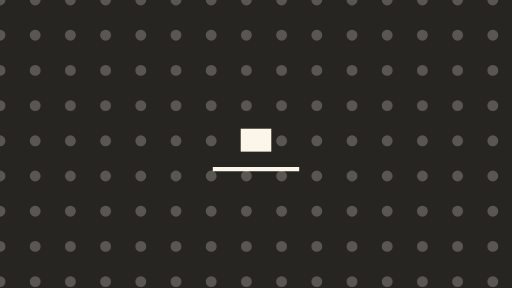
t = 0.00 s
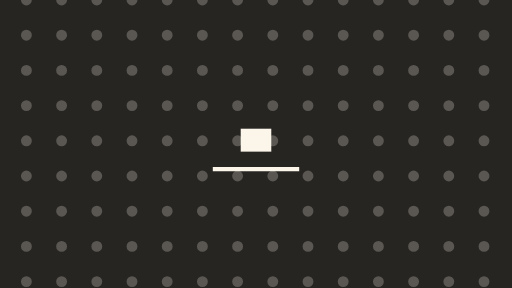
t = 1.00 s
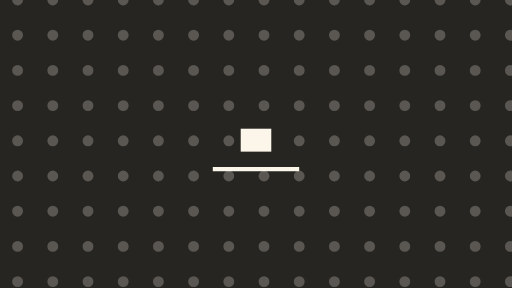
t = 2.00 s
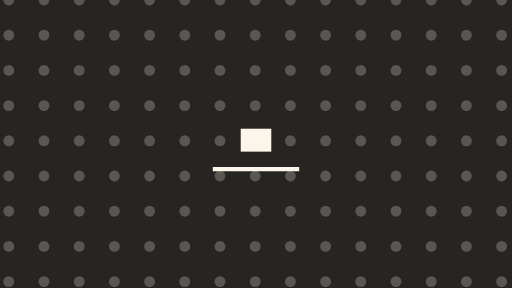
t = 3.00 s

The animated SVG that drew these frames (rendered in a browser with its animation timeline set to each time). Animation: 1 SMIL element (animateTransform=1); one cycle of 4.00 s, repeats indefinitely.

<svg xmlns="http://www.w3.org/2000/svg" width="320" height="180" viewBox="0 0 320 180">
  <defs>
    <clipPath id="s-bg-dots-clip" clipPathUnits="userSpaceOnUse">
      <path d="M 0 0 H 320 V 180 H 0 Z"/>
    </clipPath>
  </defs>
  <g id="s-stage" fill="#141414">
    <path id="s-stage-shape" d="M 0 0 H 320 V 180 H 0 Z"/>
  </g>
  <g id="s-bg-dots" fill="#a89880" opacity="0.12" clip-path="url(#s-bg-dots-clip)">
    <path id="s-bg-dots-shape" d="M 0 0 H 320 V 180 H 0 Z"/>
  </g>
  <g id="s-bg-dots-motif" fill="#fbf5ea" opacity="0.24" transform="translate(0 0)">
    <animateTransform attributeName="transform" type="translate" begin="0s" dur="4s" calcMode="linear" values="0 0;-22 0" keyTimes="0;1" fill="remove" repeatCount="indefinite"/>
    <path id="s-bg-dots-motif-shape" d="M -25.4 0 A 3.4 3.4 0 1 1 -18.6 0 A 3.4 3.4 0 1 1 -25.4 0 Z M -3.4 0 A 3.4 3.4 0 1 1 3.4 0 A 3.4 3.4 0 1 1 -3.4 0 Z M 18.6 0 A 3.4 3.4 0 1 1 25.4 0 A 3.4 3.4 0 1 1 18.6 0 Z M 40.6 0 A 3.4 3.4 0 1 1 47.4 0 A 3.4 3.4 0 1 1 40.6 0 Z M 62.6 0 A 3.4 3.4 0 1 1 69.4 0 A 3.4 3.4 0 1 1 62.6 0 Z M 84.6 0 A 3.4 3.4 0 1 1 91.4 0 A 3.4 3.4 0 1 1 84.6 0 Z M 106.6 0 A 3.4 3.4 0 1 1 113.4 0 A 3.4 3.4 0 1 1 106.6 0 Z M 128.6 0 A 3.4 3.4 0 1 1 135.4 0 A 3.4 3.4 0 1 1 128.6 0 Z M 150.6 0 A 3.4 3.4 0 1 1 157.4 0 A 3.4 3.4 0 1 1 150.6 0 Z M 172.6 0 A 3.4 3.4 0 1 1 179.4 0 A 3.4 3.4 0 1 1 172.6 0 Z M 194.6 0 A 3.4 3.4 0 1 1 201.4 0 A 3.4 3.4 0 1 1 194.6 0 Z M 216.6 0 A 3.4 3.4 0 1 1 223.4 0 A 3.4 3.4 0 1 1 216.6 0 Z M 238.6 0 A 3.4 3.4 0 1 1 245.4 0 A 3.4 3.4 0 1 1 238.6 0 Z M 260.6 0 A 3.4 3.4 0 1 1 267.4 0 A 3.4 3.4 0 1 1 260.6 0 Z M 282.6 0 A 3.4 3.4 0 1 1 289.4 0 A 3.4 3.4 0 1 1 282.6 0 Z M 304.6 0 A 3.4 3.4 0 1 1 311.4 0 A 3.4 3.4 0 1 1 304.6 0 Z M 326.6 0 A 3.4 3.4 0 1 1 333.4 0 A 3.4 3.4 0 1 1 326.6 0 Z M -25.4 22 A 3.4 3.4 0 1 1 -18.6 22 A 3.4 3.4 0 1 1 -25.4 22 Z M -3.4 22 A 3.4 3.4 0 1 1 3.4 22 A 3.4 3.4 0 1 1 -3.4 22 Z M 18.6 22 A 3.4 3.4 0 1 1 25.4 22 A 3.4 3.4 0 1 1 18.6 22 Z M 40.6 22 A 3.4 3.4 0 1 1 47.4 22 A 3.4 3.4 0 1 1 40.6 22 Z M 62.6 22 A 3.4 3.4 0 1 1 69.4 22 A 3.4 3.4 0 1 1 62.6 22 Z M 84.6 22 A 3.4 3.4 0 1 1 91.4 22 A 3.4 3.4 0 1 1 84.6 22 Z M 106.6 22 A 3.4 3.4 0 1 1 113.4 22 A 3.4 3.4 0 1 1 106.6 22 Z M 128.6 22 A 3.4 3.4 0 1 1 135.4 22 A 3.4 3.4 0 1 1 128.6 22 Z M 150.6 22 A 3.4 3.4 0 1 1 157.4 22 A 3.4 3.4 0 1 1 150.6 22 Z M 172.6 22 A 3.4 3.4 0 1 1 179.4 22 A 3.4 3.4 0 1 1 172.6 22 Z M 194.6 22 A 3.4 3.4 0 1 1 201.4 22 A 3.4 3.4 0 1 1 194.6 22 Z M 216.6 22 A 3.4 3.4 0 1 1 223.4 22 A 3.4 3.4 0 1 1 216.6 22 Z M 238.6 22 A 3.4 3.4 0 1 1 245.4 22 A 3.4 3.4 0 1 1 238.6 22 Z M 260.6 22 A 3.4 3.4 0 1 1 267.4 22 A 3.4 3.4 0 1 1 260.6 22 Z M 282.6 22 A 3.4 3.4 0 1 1 289.4 22 A 3.4 3.4 0 1 1 282.6 22 Z M 304.6 22 A 3.4 3.4 0 1 1 311.4 22 A 3.4 3.4 0 1 1 304.6 22 Z M 326.6 22 A 3.4 3.4 0 1 1 333.4 22 A 3.4 3.4 0 1 1 326.6 22 Z M -25.4 44 A 3.4 3.4 0 1 1 -18.6 44 A 3.4 3.4 0 1 1 -25.4 44 Z M -3.4 44 A 3.4 3.4 0 1 1 3.4 44 A 3.4 3.4 0 1 1 -3.4 44 Z M 18.6 44 A 3.4 3.4 0 1 1 25.4 44 A 3.4 3.4 0 1 1 18.6 44 Z M 40.6 44 A 3.4 3.4 0 1 1 47.4 44 A 3.4 3.4 0 1 1 40.6 44 Z M 62.6 44 A 3.4 3.4 0 1 1 69.4 44 A 3.4 3.4 0 1 1 62.6 44 Z M 84.6 44 A 3.4 3.4 0 1 1 91.4 44 A 3.4 3.4 0 1 1 84.6 44 Z M 106.6 44 A 3.4 3.4 0 1 1 113.4 44 A 3.4 3.4 0 1 1 106.6 44 Z M 128.6 44 A 3.4 3.4 0 1 1 135.4 44 A 3.4 3.4 0 1 1 128.6 44 Z M 150.6 44 A 3.4 3.4 0 1 1 157.4 44 A 3.4 3.4 0 1 1 150.6 44 Z M 172.6 44 A 3.4 3.4 0 1 1 179.4 44 A 3.4 3.4 0 1 1 172.6 44 Z M 194.6 44 A 3.4 3.4 0 1 1 201.4 44 A 3.4 3.4 0 1 1 194.6 44 Z M 216.6 44 A 3.4 3.4 0 1 1 223.4 44 A 3.4 3.4 0 1 1 216.6 44 Z M 238.6 44 A 3.4 3.4 0 1 1 245.4 44 A 3.4 3.4 0 1 1 238.6 44 Z M 260.6 44 A 3.4 3.4 0 1 1 267.4 44 A 3.4 3.4 0 1 1 260.6 44 Z M 282.6 44 A 3.4 3.4 0 1 1 289.4 44 A 3.4 3.4 0 1 1 282.6 44 Z M 304.6 44 A 3.4 3.4 0 1 1 311.4 44 A 3.4 3.4 0 1 1 304.6 44 Z M 326.6 44 A 3.4 3.4 0 1 1 333.4 44 A 3.4 3.4 0 1 1 326.6 44 Z M -25.4 66 A 3.4 3.4 0 1 1 -18.6 66 A 3.4 3.4 0 1 1 -25.4 66 Z M -3.4 66 A 3.4 3.4 0 1 1 3.4 66 A 3.4 3.4 0 1 1 -3.4 66 Z M 18.6 66 A 3.4 3.4 0 1 1 25.4 66 A 3.4 3.4 0 1 1 18.6 66 Z M 40.6 66 A 3.4 3.4 0 1 1 47.4 66 A 3.4 3.4 0 1 1 40.6 66 Z M 62.6 66 A 3.4 3.4 0 1 1 69.4 66 A 3.4 3.4 0 1 1 62.6 66 Z M 84.6 66 A 3.4 3.4 0 1 1 91.4 66 A 3.4 3.4 0 1 1 84.6 66 Z M 106.6 66 A 3.4 3.4 0 1 1 113.4 66 A 3.4 3.4 0 1 1 106.6 66 Z M 128.6 66 A 3.4 3.4 0 1 1 135.4 66 A 3.4 3.4 0 1 1 128.6 66 Z M 150.6 66 A 3.4 3.4 0 1 1 157.4 66 A 3.4 3.4 0 1 1 150.6 66 Z M 172.6 66 A 3.4 3.4 0 1 1 179.4 66 A 3.4 3.4 0 1 1 172.6 66 Z M 194.6 66 A 3.4 3.4 0 1 1 201.4 66 A 3.4 3.4 0 1 1 194.6 66 Z M 216.6 66 A 3.4 3.4 0 1 1 223.4 66 A 3.4 3.4 0 1 1 216.6 66 Z M 238.6 66 A 3.4 3.4 0 1 1 245.4 66 A 3.4 3.4 0 1 1 238.6 66 Z M 260.6 66 A 3.4 3.4 0 1 1 267.4 66 A 3.4 3.4 0 1 1 260.6 66 Z M 282.6 66 A 3.4 3.4 0 1 1 289.4 66 A 3.4 3.4 0 1 1 282.6 66 Z M 304.6 66 A 3.4 3.4 0 1 1 311.4 66 A 3.4 3.4 0 1 1 304.6 66 Z M 326.6 66 A 3.4 3.4 0 1 1 333.4 66 A 3.4 3.4 0 1 1 326.6 66 Z M -25.4 88 A 3.4 3.4 0 1 1 -18.6 88 A 3.4 3.4 0 1 1 -25.4 88 Z M -3.4 88 A 3.4 3.4 0 1 1 3.4 88 A 3.4 3.4 0 1 1 -3.4 88 Z M 18.6 88 A 3.4 3.4 0 1 1 25.4 88 A 3.4 3.4 0 1 1 18.6 88 Z M 40.6 88 A 3.4 3.4 0 1 1 47.4 88 A 3.4 3.4 0 1 1 40.6 88 Z M 62.6 88 A 3.4 3.4 0 1 1 69.4 88 A 3.4 3.4 0 1 1 62.6 88 Z M 84.6 88 A 3.4 3.4 0 1 1 91.4 88 A 3.4 3.4 0 1 1 84.6 88 Z M 106.6 88 A 3.4 3.4 0 1 1 113.4 88 A 3.4 3.4 0 1 1 106.6 88 Z M 128.6 88 A 3.4 3.4 0 1 1 135.4 88 A 3.4 3.4 0 1 1 128.6 88 Z M 150.6 88 A 3.4 3.4 0 1 1 157.4 88 A 3.4 3.4 0 1 1 150.6 88 Z M 172.6 88 A 3.4 3.4 0 1 1 179.4 88 A 3.4 3.4 0 1 1 172.6 88 Z M 194.6 88 A 3.4 3.4 0 1 1 201.4 88 A 3.4 3.4 0 1 1 194.6 88 Z M 216.6 88 A 3.4 3.4 0 1 1 223.4 88 A 3.4 3.4 0 1 1 216.6 88 Z M 238.6 88 A 3.4 3.4 0 1 1 245.4 88 A 3.4 3.4 0 1 1 238.6 88 Z M 260.6 88 A 3.4 3.4 0 1 1 267.4 88 A 3.4 3.4 0 1 1 260.6 88 Z M 282.6 88 A 3.4 3.4 0 1 1 289.4 88 A 3.4 3.4 0 1 1 282.6 88 Z M 304.6 88 A 3.4 3.4 0 1 1 311.4 88 A 3.4 3.4 0 1 1 304.6 88 Z M 326.6 88 A 3.4 3.4 0 1 1 333.4 88 A 3.4 3.4 0 1 1 326.6 88 Z M -25.4 110 A 3.4 3.4 0 1 1 -18.6 110 A 3.4 3.4 0 1 1 -25.4 110 Z M -3.4 110 A 3.4 3.4 0 1 1 3.4 110 A 3.4 3.4 0 1 1 -3.4 110 Z M 18.6 110 A 3.4 3.4 0 1 1 25.4 110 A 3.4 3.4 0 1 1 18.6 110 Z M 40.6 110 A 3.4 3.4 0 1 1 47.4 110 A 3.4 3.4 0 1 1 40.6 110 Z M 62.6 110 A 3.4 3.4 0 1 1 69.4 110 A 3.4 3.4 0 1 1 62.6 110 Z M 84.6 110 A 3.4 3.4 0 1 1 91.4 110 A 3.4 3.4 0 1 1 84.6 110 Z M 106.6 110 A 3.4 3.4 0 1 1 113.4 110 A 3.4 3.4 0 1 1 106.6 110 Z M 128.6 110 A 3.4 3.4 0 1 1 135.4 110 A 3.4 3.4 0 1 1 128.6 110 Z M 150.6 110 A 3.4 3.4 0 1 1 157.4 110 A 3.4 3.4 0 1 1 150.6 110 Z M 172.6 110 A 3.4 3.4 0 1 1 179.4 110 A 3.4 3.4 0 1 1 172.6 110 Z M 194.6 110 A 3.4 3.4 0 1 1 201.4 110 A 3.4 3.4 0 1 1 194.6 110 Z M 216.6 110 A 3.4 3.4 0 1 1 223.4 110 A 3.4 3.4 0 1 1 216.6 110 Z M 238.6 110 A 3.4 3.4 0 1 1 245.4 110 A 3.4 3.4 0 1 1 238.6 110 Z M 260.6 110 A 3.4 3.4 0 1 1 267.4 110 A 3.4 3.4 0 1 1 260.6 110 Z M 282.6 110 A 3.4 3.4 0 1 1 289.4 110 A 3.4 3.4 0 1 1 282.6 110 Z M 304.6 110 A 3.4 3.4 0 1 1 311.4 110 A 3.4 3.4 0 1 1 304.6 110 Z M 326.6 110 A 3.4 3.4 0 1 1 333.4 110 A 3.4 3.4 0 1 1 326.6 110 Z M -25.4 132 A 3.4 3.4 0 1 1 -18.6 132 A 3.4 3.4 0 1 1 -25.4 132 Z M -3.4 132 A 3.4 3.4 0 1 1 3.4 132 A 3.4 3.4 0 1 1 -3.4 132 Z M 18.6 132 A 3.4 3.4 0 1 1 25.4 132 A 3.4 3.4 0 1 1 18.6 132 Z M 40.6 132 A 3.4 3.4 0 1 1 47.4 132 A 3.4 3.4 0 1 1 40.6 132 Z M 62.6 132 A 3.4 3.4 0 1 1 69.4 132 A 3.4 3.4 0 1 1 62.6 132 Z M 84.6 132 A 3.4 3.4 0 1 1 91.4 132 A 3.4 3.4 0 1 1 84.6 132 Z M 106.6 132 A 3.4 3.4 0 1 1 113.4 132 A 3.4 3.4 0 1 1 106.6 132 Z M 128.6 132 A 3.4 3.4 0 1 1 135.4 132 A 3.4 3.4 0 1 1 128.6 132 Z M 150.6 132 A 3.4 3.4 0 1 1 157.4 132 A 3.4 3.4 0 1 1 150.6 132 Z M 172.6 132 A 3.4 3.4 0 1 1 179.4 132 A 3.4 3.4 0 1 1 172.6 132 Z M 194.6 132 A 3.4 3.4 0 1 1 201.4 132 A 3.4 3.4 0 1 1 194.6 132 Z M 216.6 132 A 3.4 3.4 0 1 1 223.4 132 A 3.4 3.4 0 1 1 216.6 132 Z M 238.6 132 A 3.4 3.4 0 1 1 245.4 132 A 3.4 3.4 0 1 1 238.6 132 Z M 260.6 132 A 3.4 3.4 0 1 1 267.4 132 A 3.4 3.4 0 1 1 260.6 132 Z M 282.6 132 A 3.4 3.4 0 1 1 289.4 132 A 3.4 3.4 0 1 1 282.6 132 Z M 304.6 132 A 3.4 3.4 0 1 1 311.4 132 A 3.4 3.4 0 1 1 304.6 132 Z M 326.6 132 A 3.4 3.4 0 1 1 333.4 132 A 3.4 3.4 0 1 1 326.6 132 Z M -25.4 154 A 3.4 3.4 0 1 1 -18.6 154 A 3.4 3.4 0 1 1 -25.4 154 Z M -3.4 154 A 3.4 3.4 0 1 1 3.4 154 A 3.4 3.4 0 1 1 -3.4 154 Z M 18.6 154 A 3.4 3.4 0 1 1 25.4 154 A 3.4 3.4 0 1 1 18.6 154 Z M 40.6 154 A 3.4 3.4 0 1 1 47.4 154 A 3.4 3.4 0 1 1 40.6 154 Z M 62.6 154 A 3.4 3.4 0 1 1 69.4 154 A 3.4 3.4 0 1 1 62.6 154 Z M 84.6 154 A 3.4 3.4 0 1 1 91.4 154 A 3.4 3.4 0 1 1 84.6 154 Z M 106.6 154 A 3.4 3.4 0 1 1 113.4 154 A 3.4 3.4 0 1 1 106.6 154 Z M 128.6 154 A 3.4 3.4 0 1 1 135.4 154 A 3.4 3.4 0 1 1 128.6 154 Z M 150.6 154 A 3.4 3.4 0 1 1 157.4 154 A 3.4 3.4 0 1 1 150.6 154 Z M 172.6 154 A 3.4 3.4 0 1 1 179.4 154 A 3.4 3.4 0 1 1 172.6 154 Z M 194.6 154 A 3.4 3.4 0 1 1 201.4 154 A 3.4 3.4 0 1 1 194.6 154 Z M 216.6 154 A 3.4 3.4 0 1 1 223.4 154 A 3.4 3.4 0 1 1 216.6 154 Z M 238.6 154 A 3.4 3.4 0 1 1 245.4 154 A 3.4 3.4 0 1 1 238.6 154 Z M 260.6 154 A 3.4 3.4 0 1 1 267.4 154 A 3.4 3.4 0 1 1 260.6 154 Z M 282.6 154 A 3.4 3.4 0 1 1 289.4 154 A 3.4 3.4 0 1 1 282.6 154 Z M 304.6 154 A 3.4 3.4 0 1 1 311.4 154 A 3.4 3.4 0 1 1 304.6 154 Z M 326.6 154 A 3.4 3.4 0 1 1 333.4 154 A 3.4 3.4 0 1 1 326.6 154 Z M -25.4 176 A 3.4 3.4 0 1 1 -18.6 176 A 3.4 3.4 0 1 1 -25.4 176 Z M -3.4 176 A 3.4 3.4 0 1 1 3.4 176 A 3.4 3.4 0 1 1 -3.4 176 Z M 18.6 176 A 3.4 3.4 0 1 1 25.4 176 A 3.4 3.4 0 1 1 18.6 176 Z M 40.6 176 A 3.4 3.4 0 1 1 47.4 176 A 3.4 3.4 0 1 1 40.6 176 Z M 62.6 176 A 3.4 3.4 0 1 1 69.4 176 A 3.4 3.4 0 1 1 62.6 176 Z M 84.6 176 A 3.4 3.4 0 1 1 91.4 176 A 3.4 3.4 0 1 1 84.6 176 Z M 106.6 176 A 3.4 3.4 0 1 1 113.4 176 A 3.4 3.4 0 1 1 106.6 176 Z M 128.6 176 A 3.4 3.4 0 1 1 135.4 176 A 3.4 3.4 0 1 1 128.6 176 Z M 150.6 176 A 3.4 3.4 0 1 1 157.4 176 A 3.4 3.4 0 1 1 150.6 176 Z M 172.6 176 A 3.4 3.4 0 1 1 179.4 176 A 3.4 3.4 0 1 1 172.6 176 Z M 194.6 176 A 3.4 3.4 0 1 1 201.4 176 A 3.4 3.4 0 1 1 194.6 176 Z M 216.6 176 A 3.4 3.4 0 1 1 223.4 176 A 3.4 3.4 0 1 1 216.6 176 Z M 238.6 176 A 3.4 3.4 0 1 1 245.4 176 A 3.4 3.4 0 1 1 238.6 176 Z M 260.6 176 A 3.4 3.4 0 1 1 267.4 176 A 3.4 3.4 0 1 1 260.6 176 Z M 282.6 176 A 3.4 3.4 0 1 1 289.4 176 A 3.4 3.4 0 1 1 282.6 176 Z M 304.6 176 A 3.4 3.4 0 1 1 311.4 176 A 3.4 3.4 0 1 1 304.6 176 Z M 326.6 176 A 3.4 3.4 0 1 1 333.4 176 A 3.4 3.4 0 1 1 326.6 176 Z M -25.4 198 A 3.4 3.4 0 1 1 -18.6 198 A 3.4 3.4 0 1 1 -25.4 198 Z M -3.4 198 A 3.4 3.4 0 1 1 3.4 198 A 3.4 3.4 0 1 1 -3.4 198 Z M 18.6 198 A 3.4 3.4 0 1 1 25.4 198 A 3.4 3.4 0 1 1 18.6 198 Z M 40.6 198 A 3.4 3.4 0 1 1 47.4 198 A 3.4 3.4 0 1 1 40.6 198 Z M 62.6 198 A 3.4 3.4 0 1 1 69.4 198 A 3.4 3.4 0 1 1 62.6 198 Z M 84.6 198 A 3.4 3.4 0 1 1 91.4 198 A 3.4 3.4 0 1 1 84.6 198 Z M 106.6 198 A 3.4 3.4 0 1 1 113.4 198 A 3.4 3.4 0 1 1 106.6 198 Z M 128.6 198 A 3.4 3.4 0 1 1 135.4 198 A 3.4 3.4 0 1 1 128.6 198 Z M 150.6 198 A 3.4 3.4 0 1 1 157.4 198 A 3.4 3.4 0 1 1 150.6 198 Z M 172.6 198 A 3.4 3.4 0 1 1 179.4 198 A 3.4 3.4 0 1 1 172.6 198 Z M 194.6 198 A 3.4 3.4 0 1 1 201.4 198 A 3.4 3.4 0 1 1 194.6 198 Z M 216.6 198 A 3.4 3.4 0 1 1 223.4 198 A 3.4 3.4 0 1 1 216.6 198 Z M 238.6 198 A 3.4 3.4 0 1 1 245.4 198 A 3.4 3.4 0 1 1 238.6 198 Z M 260.6 198 A 3.4 3.4 0 1 1 267.4 198 A 3.4 3.4 0 1 1 260.6 198 Z M 282.6 198 A 3.4 3.4 0 1 1 289.4 198 A 3.4 3.4 0 1 1 282.6 198 Z M 304.6 198 A 3.4 3.4 0 1 1 311.4 198 A 3.4 3.4 0 1 1 304.6 198 Z M 326.6 198 A 3.4 3.4 0 1 1 333.4 198 A 3.4 3.4 0 1 1 326.6 198 Z"/>
  </g>
  <g id="s-subject-f0" fill="#fbf5ea" opacity="1">
    <path id="s-subject-f0-shape" d="M 150.4425 94.7788 L 169.5575 94.7788 L 169.5575 80.4425 L 150.4425 80.4425 Z"/>
  </g>
  <g id="s-ground-f0" fill="#fbf5ea" opacity="1">
    <path id="s-ground-f0-shape" d="M 133 107.1 L 187 107.1 L 187 104.4 L 133 104.4 Z"/>
  </g>
</svg>
